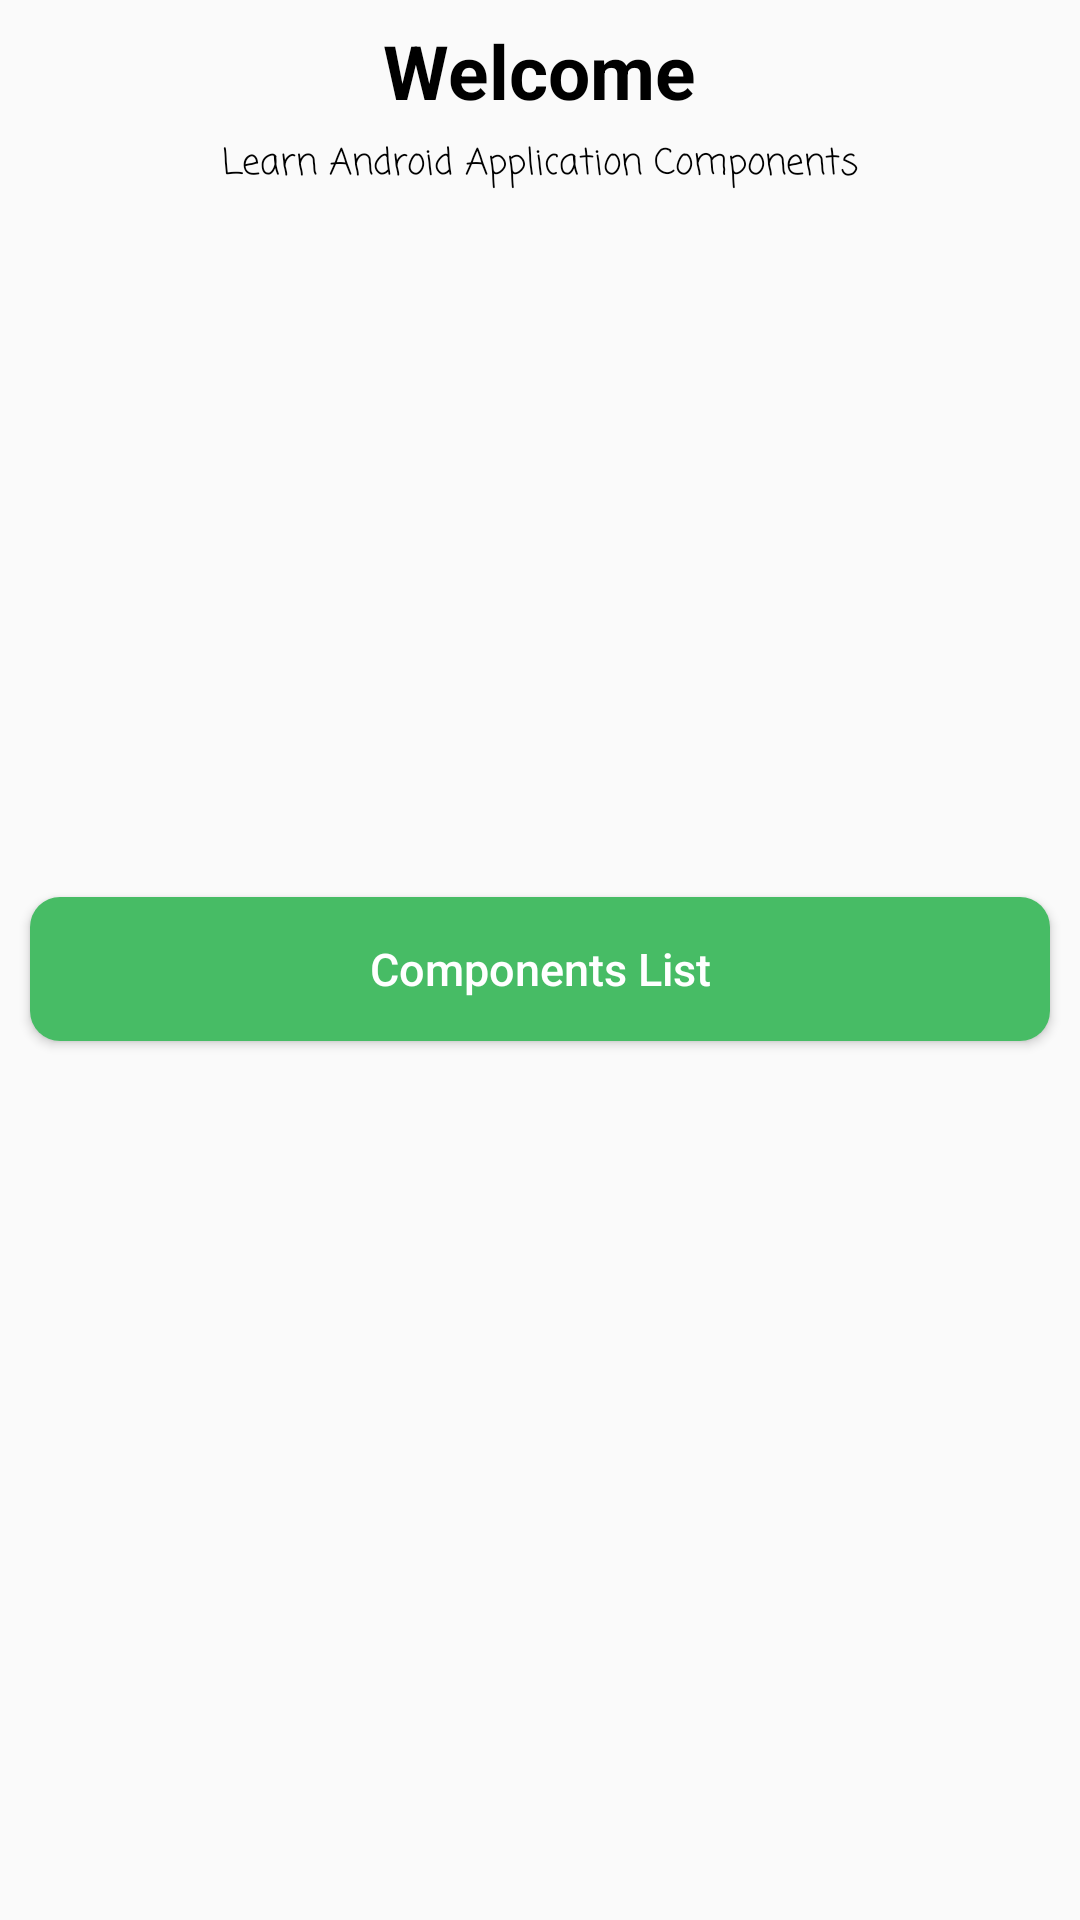

Reconstruct the res/layout file that produces this screen, plus the resources it refers to.
<!-- AndroidManifest.xml: application theme AppTheme -->
<!-- res/layout/activity_main.xml -->
<?xml version="1.0" encoding="utf-8"?>
<LinearLayout xmlns:android="http://schemas.android.com/apk/res/android"
    xmlns:app="http://schemas.android.com/apk/res-auto"
    xmlns:tools="http://schemas.android.com/tools"
    android:layout_width="match_parent"
    android:layout_height="match_parent"
    android:orientation="vertical"
    tools:context=".MainActivity">

    <TextView
        android:id="@+id/textView"
        android:layout_width="wrap_content"
        android:layout_height="wrap_content"
        android:layout_gravity="center"
        android:layout_marginTop="20px"
        android:textColor="@android:color/black"
        android:textStyle="bold"
        android:textSize="25sp"
        android:text="Welcome" />

    <TextView
        android:id="@+id/textView2"
        android:layout_width="wrap_content"
        android:layout_height="wrap_content"
        android:text="Learn Android Application Components"
        android:layout_marginTop="15px"
        android:textColor="@android:color/black"
        android:textSize="12sp"
        android:layout_gravity="center"
        android:fontFamily="casual"/>

    <ImageView
        android:id="@+id/imageView"
        android:layout_width="match_parent"
        android:layout_height="200dp"
        android:layout_marginLeft="10dp"
        android:layout_marginRight="10dp"
        android:layout_marginTop="20dp"
        android:scaleType="centerCrop"
        app:srcCompat="@drawable/ass" />

    <LinearLayout
        android:layout_width="match_parent"
        android:layout_height="wrap_content"
        android:orientation="horizontal"
        android:layout_marginTop="5dp">

        <Button
            android:id="@+id/btn_komponen"
            android:layout_width="0dp"
            android:layout_weight="1"
            android:layout_height="wrap_content"
            android:layout_margin="10dp"
            android:background="@drawable/cart_roundeshape"
            android:padding="8dp"
            android:text="Components List"
            android:textAllCaps="false"
            android:textColor="@android:color/white"
            android:textSize="15sp" />
    </LinearLayout>

</LinearLayout>
<!-- resources referenced by this layout -->
<resources>
  <!-- drawable cart_roundeshape (drawable) -->
  <?xml version="1.0" encoding="utf-8"?>
  <selector xmlns:android="http://schemas.android.com/apk/res/android">
      <item>
          <shape android:shape="rectangle">
              <corners
                  android:radius="10dp"/>
              <gradient
                  android:startColor="@color/colorAccent"
                  android:centerColor="@color/colorAccent"
                  android:endColor="@color/colorAccent"/>
  
          </shape>
      </item>
  </selector>
  <style name="AppTheme" parent="Theme.AppCompat.Light.DarkActionBar">
          
          <item name="colorPrimary">@color/colorPrimary</item>
          <item name="colorPrimaryDark">@color/colorPrimaryDark</item>
          <item name="colorAccent">@color/colorAccent</item>
      </style>
  <color name="colorAccent">#47BC65</color>
  <color name="colorPrimary">#E53935</color>
  <color name="colorPrimaryDark">#C62828</color>
</resources>
